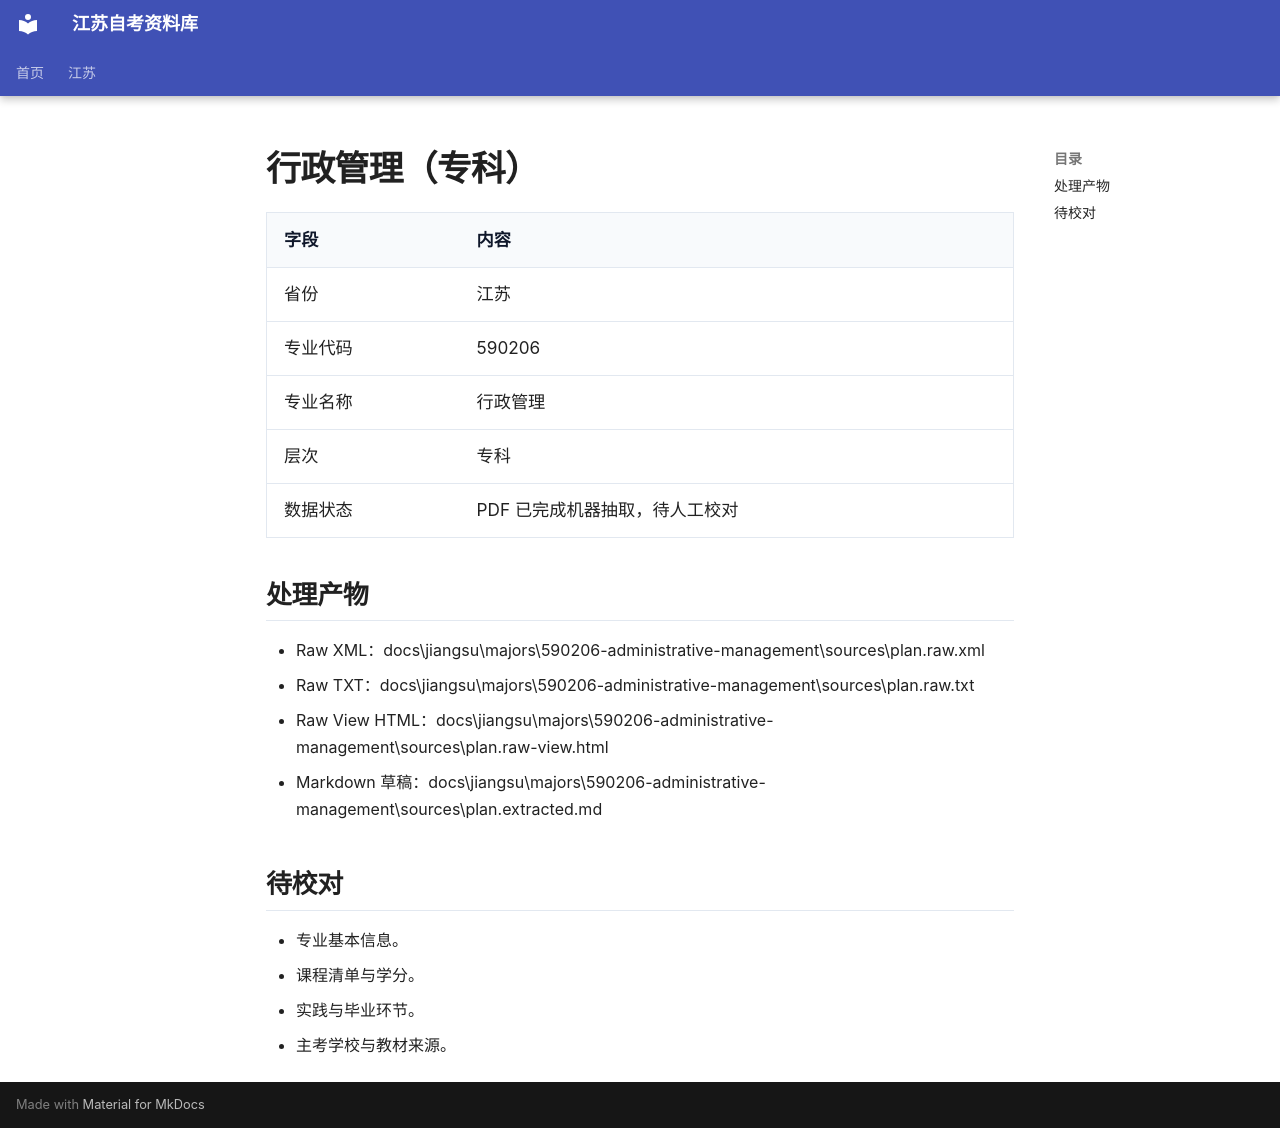

repository: SuperCatQR/jiangsu-zikao-aio · page: jiangsu/majors/590206-administrative-management/index.html · generator: mkdocs

# 行政管理（专科）

| 字段 | 内容 |
| --- | --- |
| 省份 | 江苏 |
| 专业代码 | 590206 |
| 专业名称 | 行政管理 |
| 层次 | 专科 |
| 数据状态 | PDF 已完成机器抽取，待人工校对 |

## 处理产物

- Raw XML：docs\jiangsu\majors\590206-administrative-management\sources\plan.raw.xml
- Raw TXT：docs\jiangsu\majors\590206-administrative-management\sources\plan.raw.txt
- Raw View HTML：docs\jiangsu\majors\590206-administrative-management\sources\plan.raw-view.html
- Markdown 草稿：docs\jiangsu\majors\590206-administrative-management\sources\plan.extracted.md

## 待校对

- 专业基本信息。
- 课程清单与学分。
- 实践与毕业环节。
- 主考学校与教材来源。
